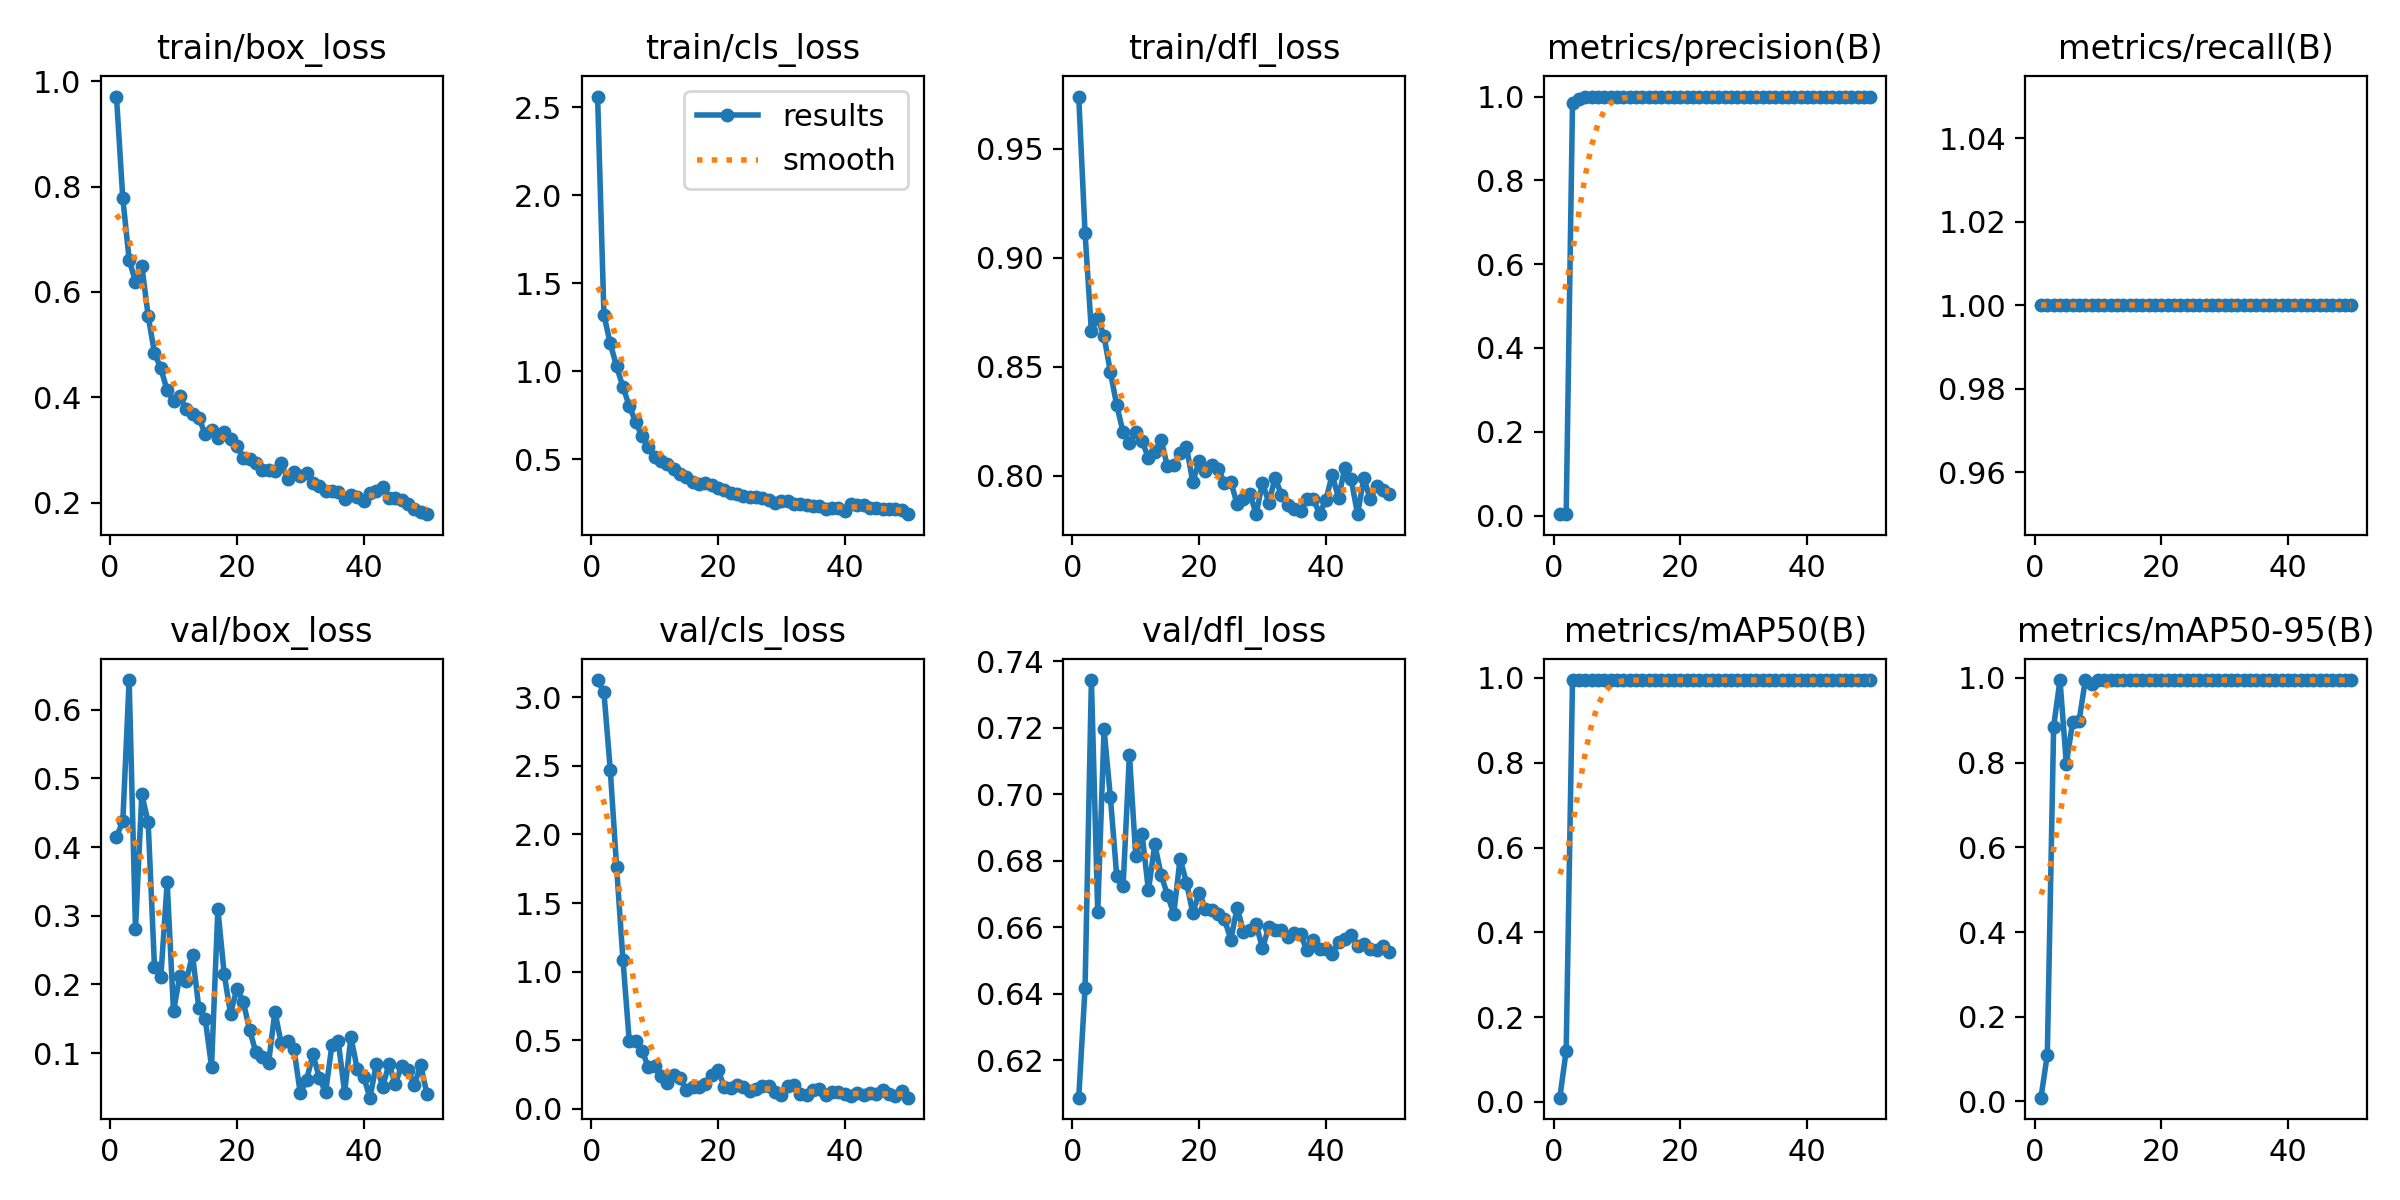

Values plotted in this chart, from the file beside it:
epoch, time, train/box_loss, train/cls_loss, train/dfl_loss, metrics/precision(B), metrics/recall(B), metrics/mAP50(B), metrics/mAP50-95(B), val/box_loss, val/cls_loss, val/dfl_loss, lr/pg0, lr/pg1, lr/pg2
1, 8.994, 0.971, 2.56, 0.9739, 0.00333, 1, 0.00992, 0.00892, 0.4151, 3.125, 0.6088, 0.00044, 0.00044, 0.00044
2, 15.75, 0.7775, 1.32, 0.9113, 0.00333, 1, 0.1208, 0.1105, 0.4372, 3.035, 0.6418, 0.0008822, 0.0008822, 0.0008822
3, 21.66, 0.6614, 1.158, 0.8662, 0.984, 1, 0.995, 0.885, 0.6431, 2.47, 0.7344, 0.001306, 0.001306, 0.001306
4, 27.42, 0.6191, 1.028, 0.8726, 0.9936, 1, 0.995, 0.995, 0.2804, 1.762, 0.6645, 0.001712, 0.001712, 0.001712
5, 33.73, 0.6495, 0.9113, 0.864, 0.9981, 1, 0.995, 0.7979, 0.4766, 1.087, 0.7195, 0.001842, 0.001842, 0.001842
6, 39.58, 0.5549, 0.804, 0.8476, 0.9987, 1, 0.995, 0.8955, 0.436, 0.4908, 0.6991, 0.001802, 0.001802, 0.001802
7, 46.16, 0.4837, 0.711, 0.8324, 0.9988, 1, 0.995, 0.8973, 0.2248, 0.4907, 0.6755, 0.001762, 0.001762, 0.001762
8, 51.59, 0.4552, 0.6325, 0.8201, 0.999, 1, 0.995, 0.995, 0.2108, 0.4246, 0.6723, 0.001723, 0.001723, 0.001723
9, 58.26, 0.4131, 0.568, 0.8153, 0.999, 1, 0.995, 0.9856, 0.3484, 0.3059, 0.712, 0.001683, 0.001683, 0.001683
10, 64.32, 0.3931, 0.5134, 0.8201, 0.999, 1, 0.995, 0.995, 0.1611, 0.3134, 0.6814, 0.001644, 0.001644, 0.001644
11, 70.2, 0.4017, 0.4885, 0.8159, 0.999, 1, 0.995, 0.995, 0.2129, 0.2413, 0.688, 0.001604, 0.001604, 0.001604
12, 76.7, 0.3775, 0.4738, 0.8083, 0.999, 1, 0.995, 0.995, 0.2044, 0.1856, 0.6711, 0.001564, 0.001564, 0.001564
13, 82.31, 0.3677, 0.4457, 0.8109, 0.999, 1, 0.995, 0.995, 0.2433, 0.2463, 0.685, 0.001525, 0.001525, 0.001525
14, 88.85, 0.3607, 0.4197, 0.8166, 0.999, 1, 0.995, 0.995, 0.1652, 0.2239, 0.6759, 0.001485, 0.001485, 0.001485
15, 94.6, 0.3305, 0.3978, 0.8043, 0.999, 1, 0.995, 0.995, 0.1503, 0.1359, 0.6697, 0.001446, 0.001446, 0.001446
16, 101, 0.3374, 0.3714, 0.8049, 0.9988, 1, 0.995, 0.995, 0.08019, 0.1575, 0.6642, 0.001406, 0.001406, 0.001406
17, 107.2, 0.3231, 0.3588, 0.8107, 0.999, 1, 0.995, 0.995, 0.3095, 0.1605, 0.6807, 0.001366, 0.001366, 0.001366
18, 113, 0.3348, 0.366, 0.8134, 0.999, 1, 0.995, 0.995, 0.215, 0.1831, 0.6735, 0.001327, 0.001327, 0.001327
19, 119.4, 0.3207, 0.3526, 0.7972, 0.999, 1, 0.995, 0.995, 0.1575, 0.2492, 0.6644, 0.001287, 0.001287, 0.001287
20, 125.1, 0.3073, 0.3393, 0.8067, 1, 1, 0.995, 0.995, 0.1938, 0.2847, 0.6704, 0.001248, 0.001248, 0.001248
21, 131.4, 0.2855, 0.326, 0.8024, 1, 1, 0.995, 0.995, 0.1749, 0.1584, 0.6656, 0.001208, 0.001208, 0.001208
22, 137.2, 0.2838, 0.3087, 0.805, 0.999, 1, 0.995, 0.995, 0.1342, 0.1503, 0.6652, 0.001168, 0.001168, 0.001168
23, 144, 0.2746, 0.3036, 0.8034, 0.999, 1, 0.995, 0.995, 0.1012, 0.1756, 0.664, 0.001129, 0.001129, 0.001129
24, 149.8, 0.263, 0.2933, 0.7968, 1, 1, 0.995, 0.995, 0.09454, 0.1557, 0.6624, 0.001089, 0.001089, 0.001089
25, 155.4, 0.2626, 0.2866, 0.7973, 1, 1, 0.995, 0.995, 0.08554, 0.1303, 0.6564, 0.00105, 0.00105, 0.00105
26, 161.7, 0.2593, 0.288, 0.7871, 0.999, 1, 0.995, 0.995, 0.1602, 0.144, 0.666, 0.00101, 0.00101, 0.00101
27, 167.6, 0.2757, 0.2801, 0.7896, 0.999, 1, 0.995, 0.995, 0.1143, 0.1661, 0.6588, 0.0009704, 0.0009704, 0.0009704
28, 174.1, 0.2447, 0.268, 0.7918, 0.999, 1, 0.995, 0.995, 0.1172, 0.1685, 0.6591, 0.0009308, 0.0009308, 0.0009308
29, 179.7, 0.2583, 0.252, 0.7826, 0.999, 1, 0.995, 0.995, 0.1066, 0.12, 0.6609, 0.0008912, 0.0008912, 0.0008912
30, 186.3, 0.2511, 0.2621, 0.7969, 0.999, 1, 0.995, 0.995, 0.04179, 0.09937, 0.6537, 0.0008516, 0.0008516, 0.0008516
31, 192.1, 0.257, 0.2636, 0.7877, 1, 1, 0.995, 0.995, 0.06079, 0.1657, 0.6603, 0.000812, 0.000812, 0.000812
32, 197.8, 0.2381, 0.2458, 0.7992, 0.999, 1, 0.995, 0.995, 0.09851, 0.1748, 0.6592, 0.0007724, 0.0007724, 0.0007724
33, 204.3, 0.2312, 0.2481, 0.7911, 0.999, 1, 0.995, 0.995, 0.06447, 0.1077, 0.6592, 0.0007328, 0.0007328, 0.0007328
34, 210.1, 0.2224, 0.2422, 0.7867, 0.999, 1, 0.995, 0.995, 0.04281, 0.09732, 0.657, 0.0006932, 0.0006932, 0.0006932
35, 216.7, 0.2214, 0.2354, 0.7847, 0.999, 1, 0.995, 0.995, 0.1118, 0.1358, 0.6583, 0.0006536, 0.0006536, 0.0006536
36, 222.4, 0.2211, 0.234, 0.784, 0.999, 1, 0.995, 0.995, 0.1172, 0.1437, 0.6579, 0.000614, 0.000614, 0.000614
37, 228.4, 0.2061, 0.2206, 0.7892, 1, 1, 0.995, 0.995, 0.04268, 0.09922, 0.6532, 0.0005744, 0.0005744, 0.0005744
38, 235.2, 0.2154, 0.2231, 0.7896, 1, 1, 0.995, 0.995, 0.1235, 0.1199, 0.6563, 0.0005348, 0.0005348, 0.0005348
39, 240.6, 0.2107, 0.2256, 0.7827, 1, 1, 0.995, 0.995, 0.07682, 0.1255, 0.6535, 0.0004952, 0.0004952, 0.0004952
40, 247.5, 0.2041, 0.2088, 0.789, 1, 1, 0.995, 0.995, 0.06547, 0.1083, 0.6536, 0.0004556, 0.0004556, 0.0004556
41, 254.8, 0.2176, 0.2499, 0.8004, 0.999, 1, 0.995, 0.995, 0.03515, 0.09292, 0.6521, 0.000416, 0.000416, 0.000416
42, 261.7, 0.2214, 0.2413, 0.7899, 1, 1, 0.995, 0.995, 0.08356, 0.1131, 0.6555, 0.0003764, 0.0003764, 0.0003764
43, 267.3, 0.2294, 0.2408, 0.8038, 1, 1, 0.995, 0.995, 0.05129, 0.1041, 0.6566, 0.0003368, 0.0003368, 0.0003368
44, 274, 0.208, 0.2259, 0.7984, 1, 1, 0.995, 0.995, 0.08353, 0.1157, 0.6578, 0.0002972, 0.0002972, 0.0002972
45, 279.6, 0.2086, 0.2273, 0.7824, 1, 1, 0.995, 0.995, 0.05539, 0.1071, 0.6544, 0.0002576, 0.0002576, 0.0002576
46, 285.4, 0.2049, 0.2175, 0.799, 1, 1, 0.995, 0.995, 0.0817, 0.1337, 0.6552, 0.000218, 0.000218, 0.000218
47, 291.5, 0.1973, 0.2171, 0.7893, 1, 1, 0.995, 0.995, 0.07517, 0.1043, 0.6536, 0.0001784, 0.0001784, 0.0001784
48, 296.8, 0.1876, 0.2168, 0.7955, 1, 1, 0.995, 0.995, 0.05378, 0.09548, 0.6531, 0.0001388, 0.0001388, 0.0001388
49, 303.2, 0.1823, 0.211, 0.7936, 1, 1, 0.995, 0.995, 0.08252, 0.1322, 0.6544, 9.92e-05, 9.92e-05, 9.92e-05
50, 308.7, 0.1782, 0.1895, 0.7916, 1, 1, 0.995, 0.995, 0.04069, 0.08114, 0.6526, 5.96e-05, 5.96e-05, 5.96e-05
